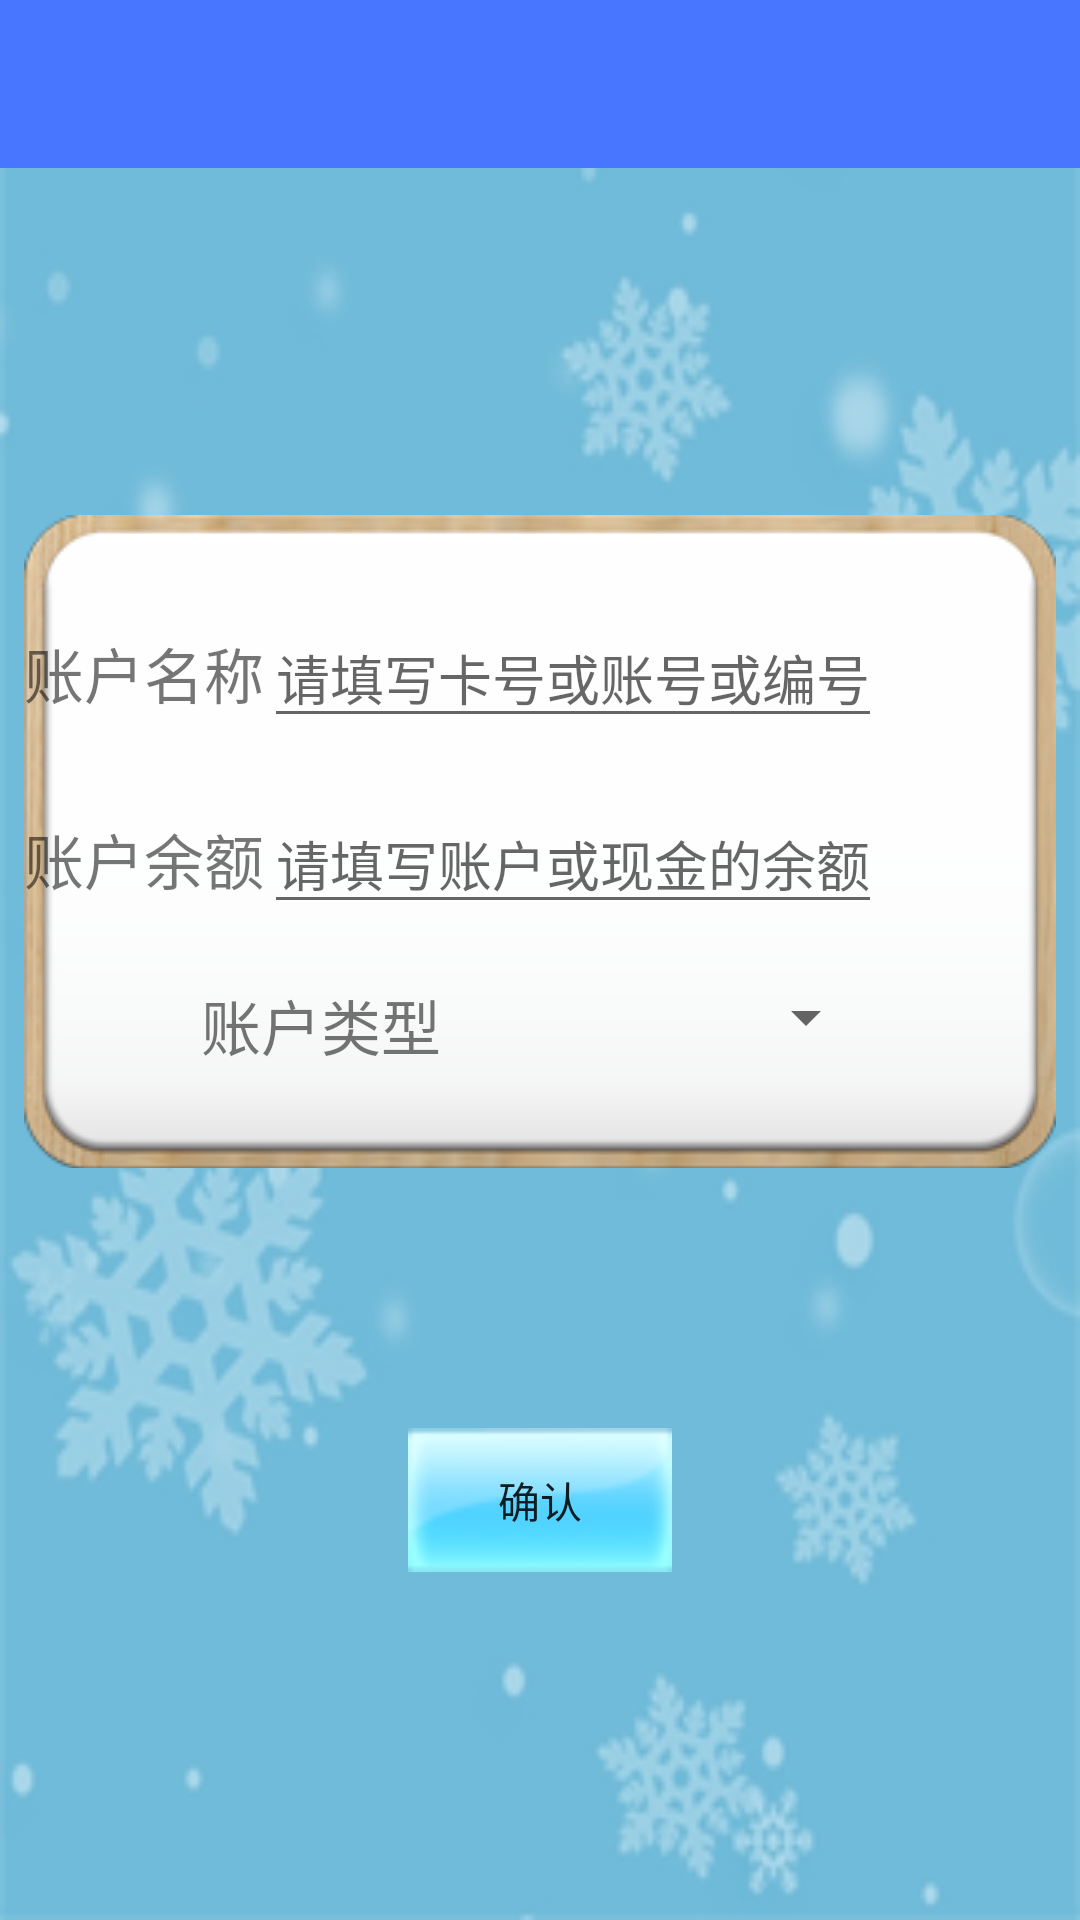

Layout XML and referenced resources for this Android screen:
<!-- AndroidManifest.xml: application theme AppTheme -->
<!-- res/layout/newbankcard.xml -->
<?xml version="1.0" encoding="utf-8"?>
<LinearLayout xmlns:android="http://schemas.android.com/apk/res/android"
    android:layout_width="match_parent"
    android:layout_height="match_parent"
    android:background="@drawable/bg"
    android:orientation="vertical">

    <android.support.v7.widget.Toolbar
        android:id="@+id/activity_newbankcard_toolbar"
        android:layout_width="match_parent"
        android:layout_height="wrap_content"
        android:background="?attr/colorPrimary"
        android:minHeight="?attr/actionBarSize" />

    <View
        android:layout_width="match_parent"
        android:layout_height="0dp"
        android:layout_weight="2" />

    <LinearLayout
        android:id="@+id/newbk_anim"
        android:layout_width="344dp"
        android:layout_height="182dp"
        android:layout_gravity="center_horizontal"
        android:layout_weight="0.62"
        android:background="@drawable/side"
        android:orientation="vertical">

        <View
            android:id="@+id/view2"
            android:layout_width="match_parent"
            android:layout_height="0dp"
            android:layout_weight="0.25" />

        <LinearLayout
            android:id="@+id/L6"
            android:layout_width="match_parent"
            android:layout_height="0dp"
            android:layout_gravity="center_horizontal"
            android:layout_weight="0.5">

            <TextView
                android:id="@+id/bankcardname"
                android:layout_width="wrap_content"
                android:layout_height="wrap_content"
                android:text="账户名称"
                android:textSize="20sp" />

            <EditText
                android:id="@+id/account_id"
                android:layout_width="wrap_content"
                android:layout_height="wrap_content"
                android:hint="请填写卡号或账号或编号"
                android:selectAllOnFocus="true" />

        </LinearLayout>

        <LinearLayout
            android:id="@+id/L7"
            android:layout_width="match_parent"
            android:layout_height="0dp"
            android:layout_gravity="center_vertical"
            android:layout_weight="0.5">

            <TextView
                android:id="@+id/accountBalance"
                android:layout_width="wrap_content"
                android:layout_height="wrap_content"
                android:text="账户余额"
                android:textSize="20sp" />

            <EditText
                android:id="@+id/account_banlance"
                android:layout_width="wrap_content"
                android:layout_height="wrap_content"
                android:hint="请填写账户或现金的余额"
                android:inputType="numberDecimal"
                android:selectAllOnFocus="true" />

        </LinearLayout>

        <LinearLayout
            android:id="@+id/L8"
            android:layout_width="match_parent"
            android:layout_height="0dp"
            android:layout_below="@+id/L6"
            android:layout_gravity="center_horizontal"
            android:layout_weight="0.5">

            <View
                android:layout_width="0dp"
                android:layout_height="match_parent"
                android:layout_weight="1" />

            <TextView
                android:id="@+id/textView15"
                android:layout_width="0dp"
                android:layout_height="wrap_content"
                android:layout_weight="1.87"
                android:text="账户类型"
                android:textSize="20sp" />

            <Spinner
                android:id="@+id/spinner_type"
                android:layout_width="0dp"
                android:layout_height="wrap_content"
                android:layout_weight="1.95"
                android:gravity="center" />

            <View
                android:layout_width="0dp"
                android:layout_height="match_parent"
                android:layout_weight="1" />

        </LinearLayout>

    </LinearLayout>


    <View
        android:layout_width="match_parent"
        android:layout_height="0dp"
        android:layout_weight="1.5" />

    <Button
        android:id="@+id/newBankCard_button"
        android:layout_width="wrap_content"
        android:layout_height="wrap_content"
        android:layout_below="@+id/L8"
        android:layout_gravity="center_horizontal"
        android:background="@drawable/botton1"
        android:onClick="createAccount"
        android:text="确认" />

    <View
        android:layout_width="match_parent"
        android:layout_height="0dp"
        android:layout_weight="2" />

</LinearLayout>
<!-- resources referenced by this layout -->
<resources>
  <!-- drawable bg: png bitmap (drawable, 44586 bytes) -->
  <!-- drawable botton1 (drawable) -->
  <?xml version="1.0" encoding="utf-8"?>
  <selector xmlns:android="http://schemas.android.com/apk/res/android">
      
      
      
      <item android:state_pressed="true" android:drawable="@drawable/btn_press_xiao" />
      <item android:state_focused="true" android:drawable="@drawable/btn_xiao" />
      <item android:drawable="@drawable/btn_xiao" />
  </selector>
  <style name="AppTheme" parent="Theme.AppCompat.Light.NoActionBar">
          
          
          
          
          
          <item name="colorPrimary">#4876FF</item>
          
          <item name="colorPrimaryDark">#3A5FCD</item>
          
          <item name="android:windowBackground">@android:color/white</item>
      </style>
  <!-- drawable btn_press_xiao: png bitmap (drawable, 4857 bytes) -->
  <!-- drawable btn_xiao: png bitmap (drawable, 3860 bytes) -->
</resources>
